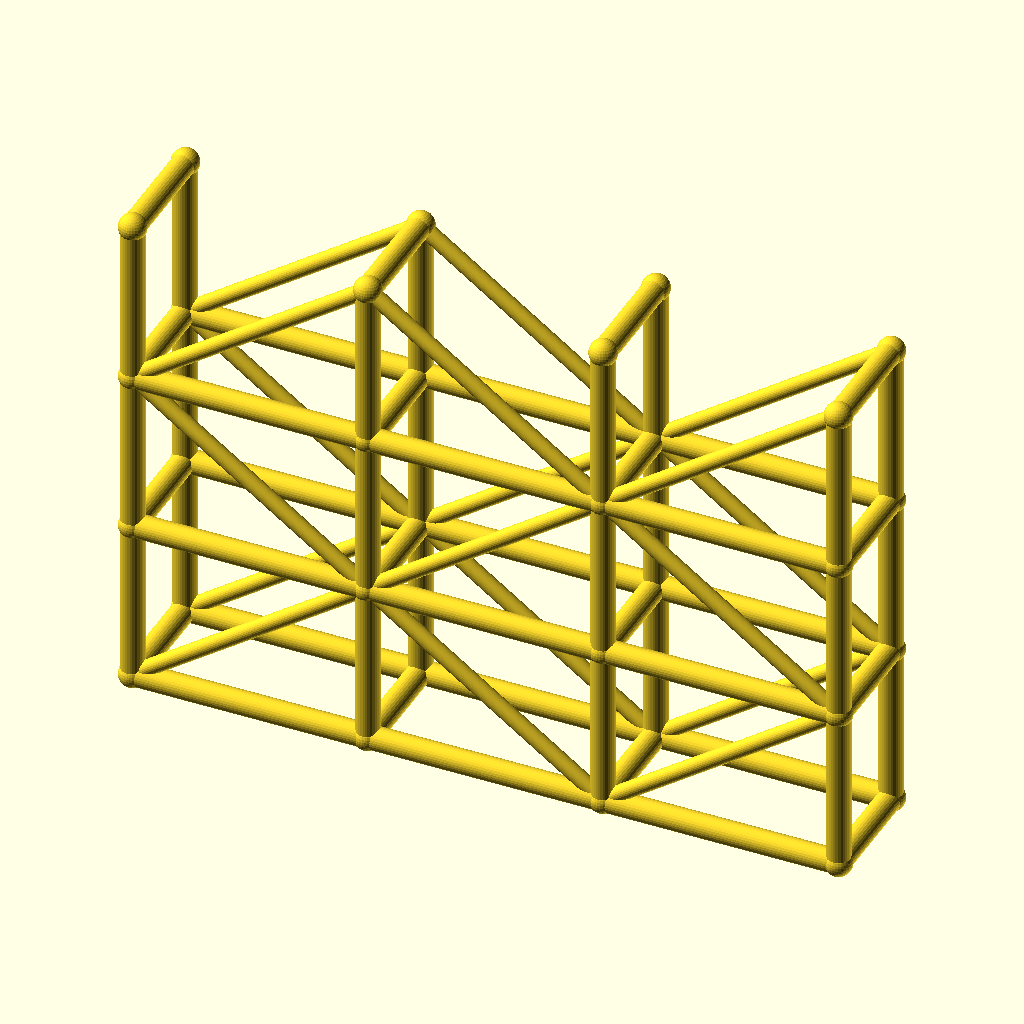
Cell 1: rendered with the file's own defaults.
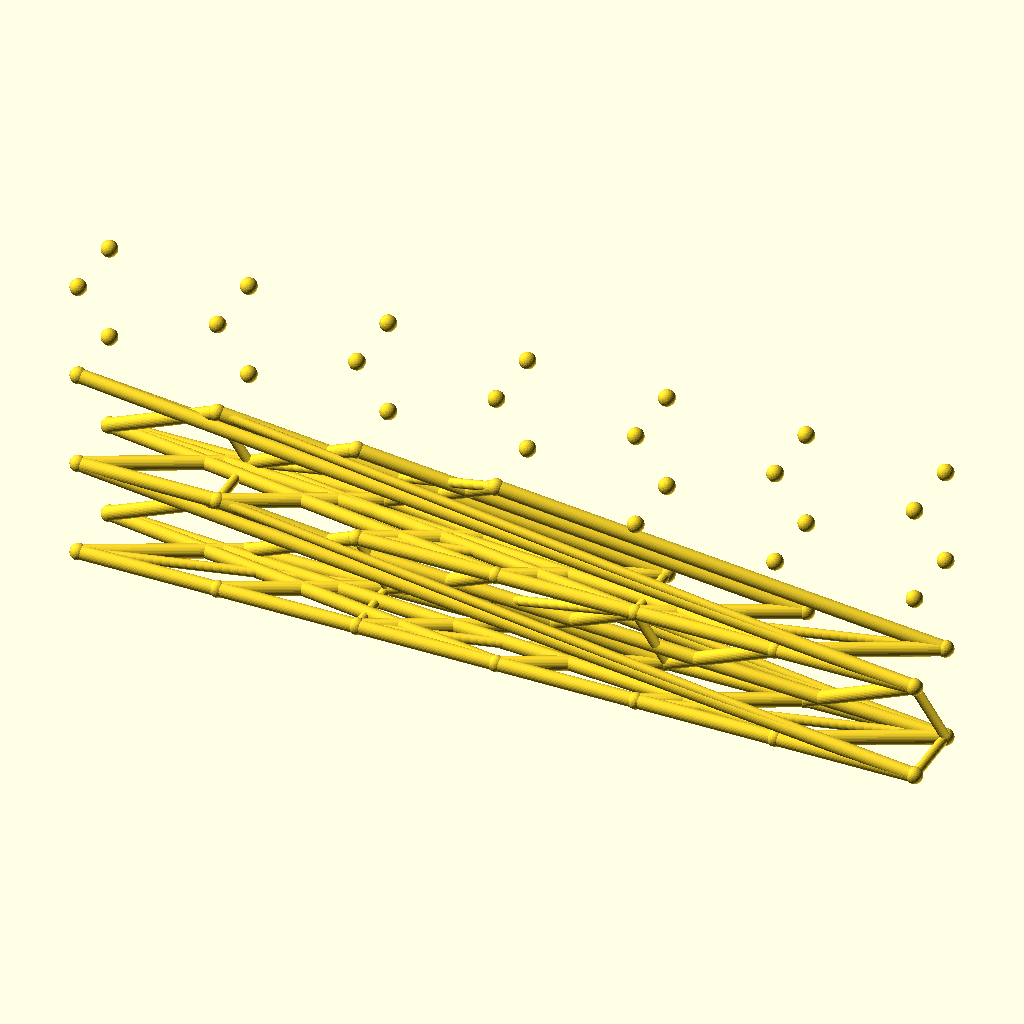
Cell 2 — spans set to 6, the other parameters unchanged.
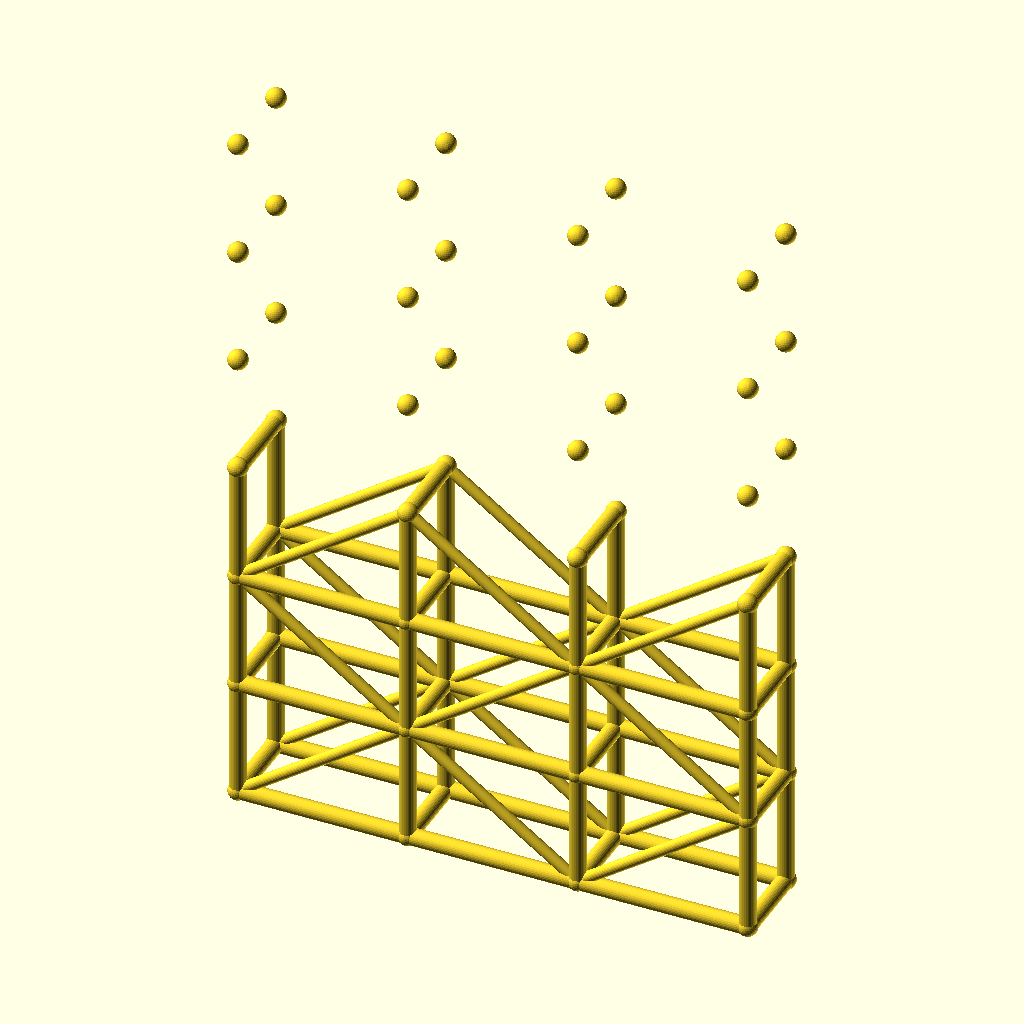
Cell 3: the same model with levels = 6.
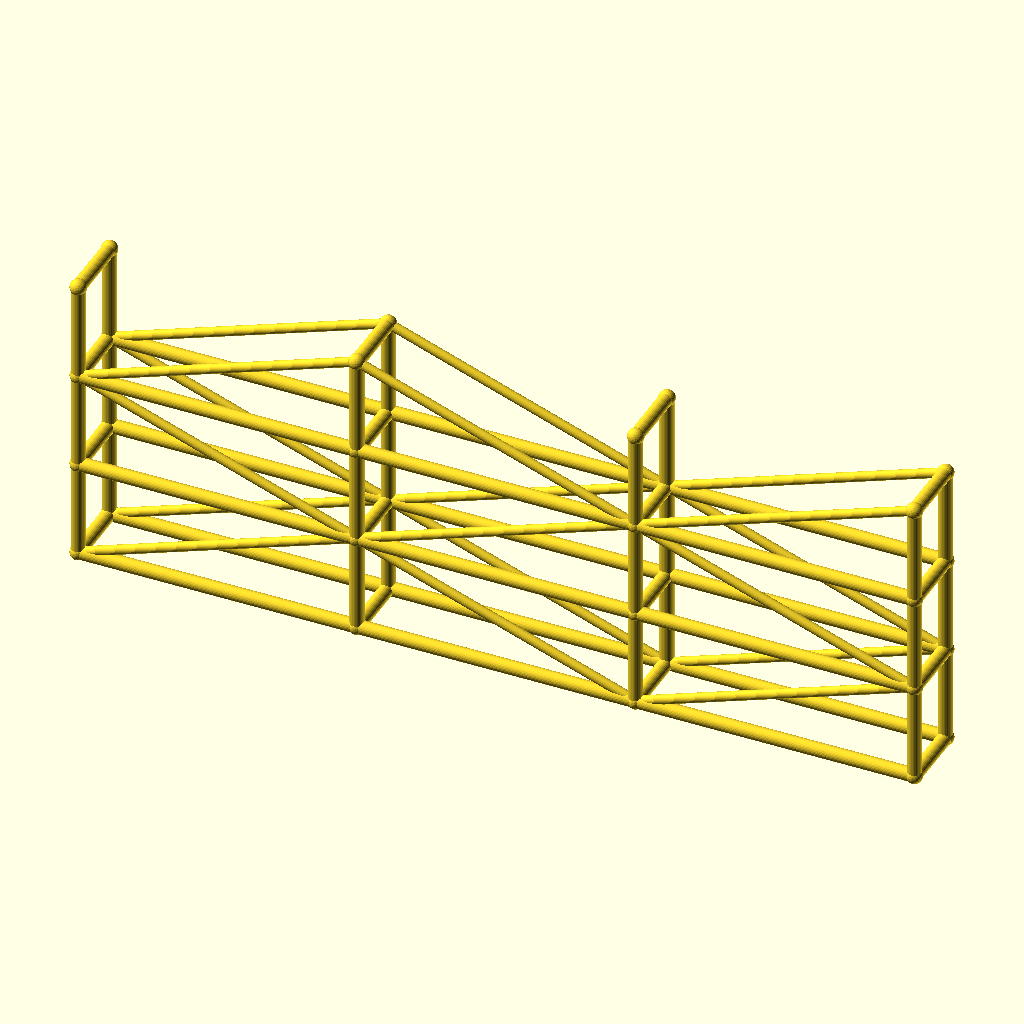
Cell 4: bay_l = 100 (everything else at default).
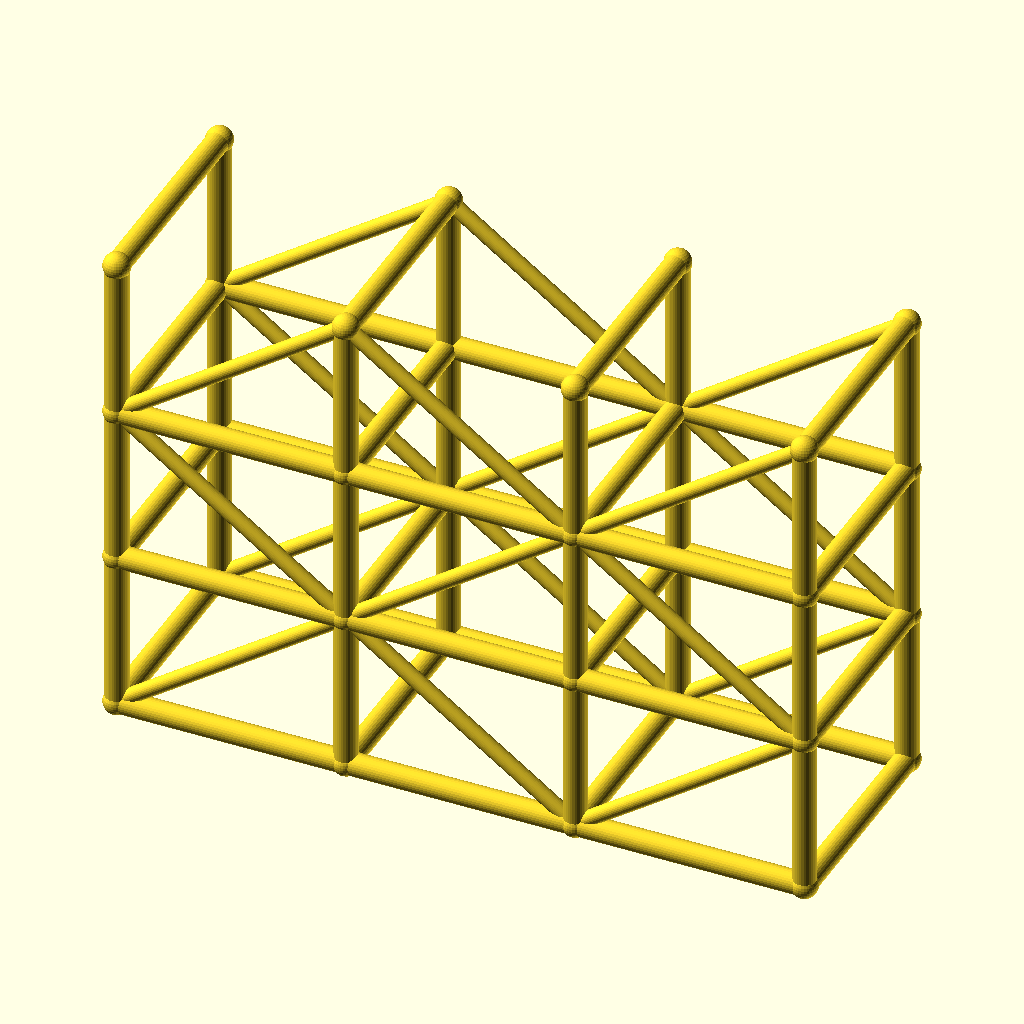
Cell 5 — tower_w set to 48, the other parameters unchanged.
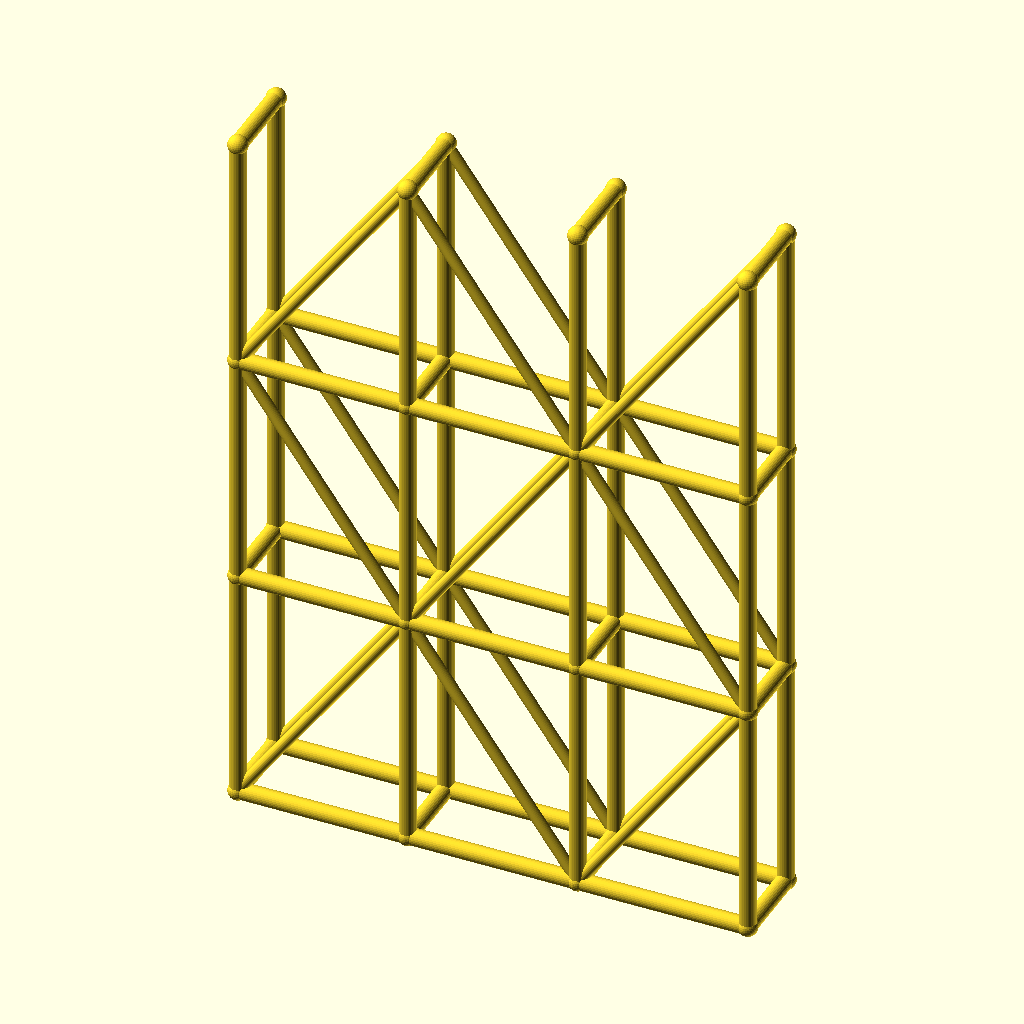
Cell 6 — lift_h set to 70, the other parameters unchanged.
The same orthographic view direction (rotation 55°, 0°, 25°; colour scheme Cornfield) for every cell, with the view re-fitted per cell, so scale and position can differ between cells.
OpenSCAD source file optional_data/data/wire3/scaffold/scene_0081.scad:
$fn = 32;

// ----------------------------------------------------------------------
// Scaffold tower: 3 spans x 3 lifts
// ----------------------------------------------------------------------

// --- parameters (mm) ---
spans = 3;                // spans along X
levels = 3;               // lift levels
bay_l = 50;               // span length, X
tower_w = 24;             // tower width, Y
lift_h = 35;              // lift height, Z
post_r = 2.5;             // post and ledger radius
brace_r = 1.7;            // diagonal brace radius
joint_r = 2.9;            // joint ball radius

bbox_x = spans * bay_l + 2 * joint_r;  // overall X, joints included
bbox_y = tower_w + 2 * joint_r;  // overall Y, joints included
bbox_z = levels * lift_h + 2 * joint_r;  // overall Z, joints included
post_d = 2 * post_r;  // post stock diameter
brace_d = 2 * brace_r;  // brace stock diameter
tower_l = spans * bay_l;  // tower footprint length
tower_h = levels * lift_h;  // tower height
nodes = [for (lvl = [0 : levels], side = [0, 1], st = [0 : spans]) [st * bay_l, side * tower_w, lvl * lift_h]];

module member(a, b, r) {
  /* round stock from joint a to joint b, ends buried in the joint balls */
  d = b - a;
  length = norm(d);
  translate(a) rotate([0, acos(d[2] / length), atan2(d[1], d[0])])
    cylinder(h = length, r = r);
}

module joint(p, r) {
  /* ball at the joint centre, fatter than every member meeting there */
  translate(p) sphere(r = r);
}

/* members - each call is one graph edge */
member(nodes[0], nodes[8], post_r);
member(nodes[1], nodes[9], post_r);
member(nodes[2], nodes[10], post_r);
member(nodes[3], nodes[11], post_r);
member(nodes[0], nodes[1], post_r);
member(nodes[1], nodes[2], post_r);
member(nodes[2], nodes[3], post_r);
member(nodes[4], nodes[12], post_r);
member(nodes[5], nodes[13], post_r);
member(nodes[6], nodes[14], post_r);
member(nodes[7], nodes[15], post_r);
member(nodes[4], nodes[5], post_r);
member(nodes[5], nodes[6], post_r);
member(nodes[6], nodes[7], post_r);
member(nodes[8], nodes[16], post_r);
member(nodes[9], nodes[17], post_r);
member(nodes[10], nodes[18], post_r);
member(nodes[11], nodes[19], post_r);
member(nodes[8], nodes[9], post_r);
member(nodes[9], nodes[10], post_r);
member(nodes[10], nodes[11], post_r);
member(nodes[12], nodes[20], post_r);
member(nodes[13], nodes[21], post_r);
member(nodes[14], nodes[22], post_r);
member(nodes[15], nodes[23], post_r);
member(nodes[12], nodes[13], post_r);
member(nodes[13], nodes[14], post_r);
member(nodes[14], nodes[15], post_r);
member(nodes[16], nodes[24], post_r);
member(nodes[17], nodes[25], post_r);
member(nodes[18], nodes[26], post_r);
member(nodes[19], nodes[27], post_r);
member(nodes[16], nodes[17], post_r);
member(nodes[17], nodes[18], post_r);
member(nodes[18], nodes[19], post_r);
member(nodes[20], nodes[28], post_r);
member(nodes[21], nodes[29], post_r);
member(nodes[22], nodes[30], post_r);
member(nodes[23], nodes[31], post_r);
member(nodes[20], nodes[21], post_r);
member(nodes[21], nodes[22], post_r);
member(nodes[22], nodes[23], post_r);
member(nodes[0], nodes[4], post_r);
member(nodes[1], nodes[5], post_r);
member(nodes[2], nodes[6], post_r);
member(nodes[3], nodes[7], post_r);
member(nodes[8], nodes[12], post_r);
member(nodes[9], nodes[13], post_r);
member(nodes[10], nodes[14], post_r);
member(nodes[11], nodes[15], post_r);
member(nodes[16], nodes[20], post_r);
member(nodes[17], nodes[21], post_r);
member(nodes[18], nodes[22], post_r);
member(nodes[19], nodes[23], post_r);
member(nodes[24], nodes[28], post_r);
member(nodes[25], nodes[29], post_r);
member(nodes[26], nodes[30], post_r);
member(nodes[27], nodes[31], post_r);
member(nodes[0], nodes[9], brace_r);
member(nodes[9], nodes[2], brace_r);
member(nodes[2], nodes[11], brace_r);
member(nodes[4], nodes[13], brace_r);
member(nodes[13], nodes[6], brace_r);
member(nodes[6], nodes[15], brace_r);
member(nodes[16], nodes[9], brace_r);
member(nodes[9], nodes[18], brace_r);
member(nodes[18], nodes[11], brace_r);
member(nodes[20], nodes[13], brace_r);
member(nodes[13], nodes[22], brace_r);
member(nodes[22], nodes[15], brace_r);
member(nodes[16], nodes[25], brace_r);
member(nodes[25], nodes[18], brace_r);
member(nodes[18], nodes[27], brace_r);
member(nodes[20], nodes[29], brace_r);
member(nodes[29], nodes[22], brace_r);
member(nodes[22], nodes[31], brace_r);

/* joint balls */
for (p = nodes) joint(p, joint_r);
Customizer parameters (derived from the source; name, type, default, range or options):
spans: number, default 3
levels: number, default 3
bay_l: number, default 50
tower_w: number, default 24
lift_h: number, default 35
post_r: number, default 2.5
brace_r: number, default 1.7
joint_r: number, default 2.9
